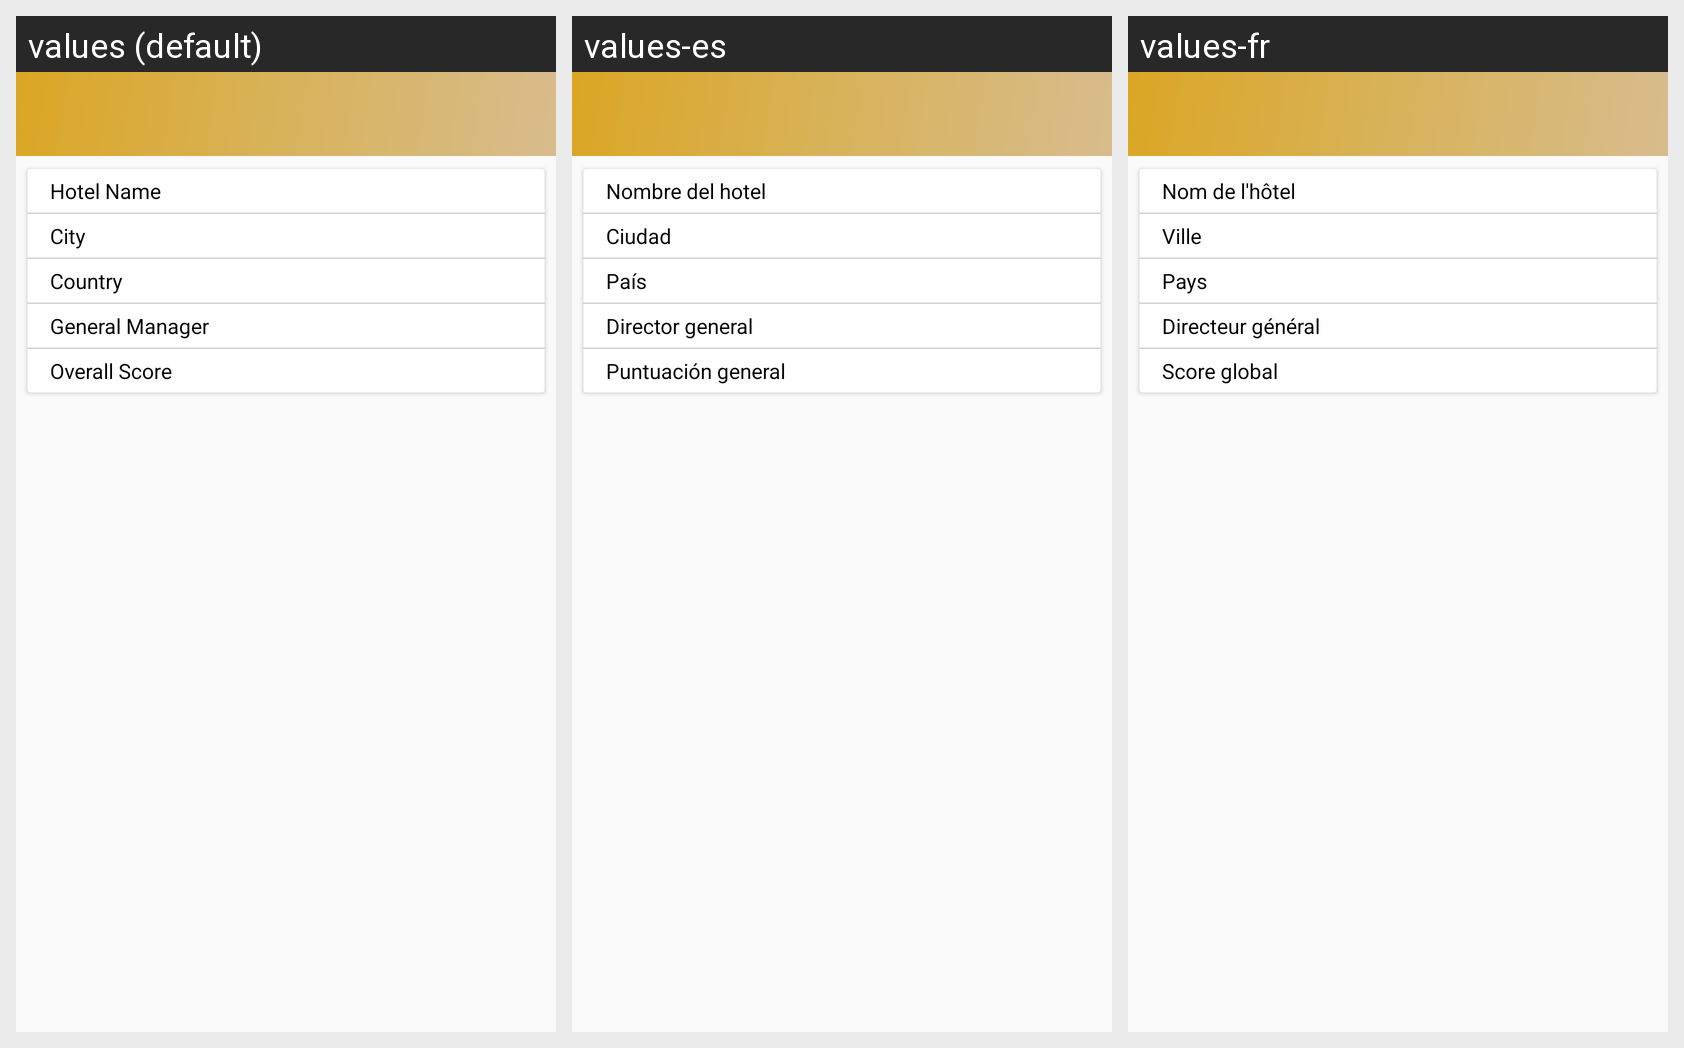

Strings drawn on this Android screen and how each of the app's shown locales translates them:
Android screen res/layout/activity_section_group_detail.xml rendered under 3 locales, left to right: values (default), values-es, values-fr. Device: Nexus 5 (rendered at 1080×1920; each locale shown at half size, 540×960, under a caption strip naming it); theme AppTheme.
Strings drawn on this screen, with the default value and each locale's value (text and hints the layout hard-codes, and strings that could not be matched under every locale, appear in the picture but are not listed):

hotel_name
  values: Hotel Name
  values-es: Nombre del hotel
  values-fr: Nom de l'hôtel

city
  values: City
  values-es: Ciudad
  values-fr: Ville

country
  values: Country
  values-es: País
  values-fr: Pays

general_manager
  values: General Manager
  values-es: Director general
  values-fr: Directeur général

overall_score
  values: Overall Score
  values-es: Puntuación general
  values-fr: Score global
